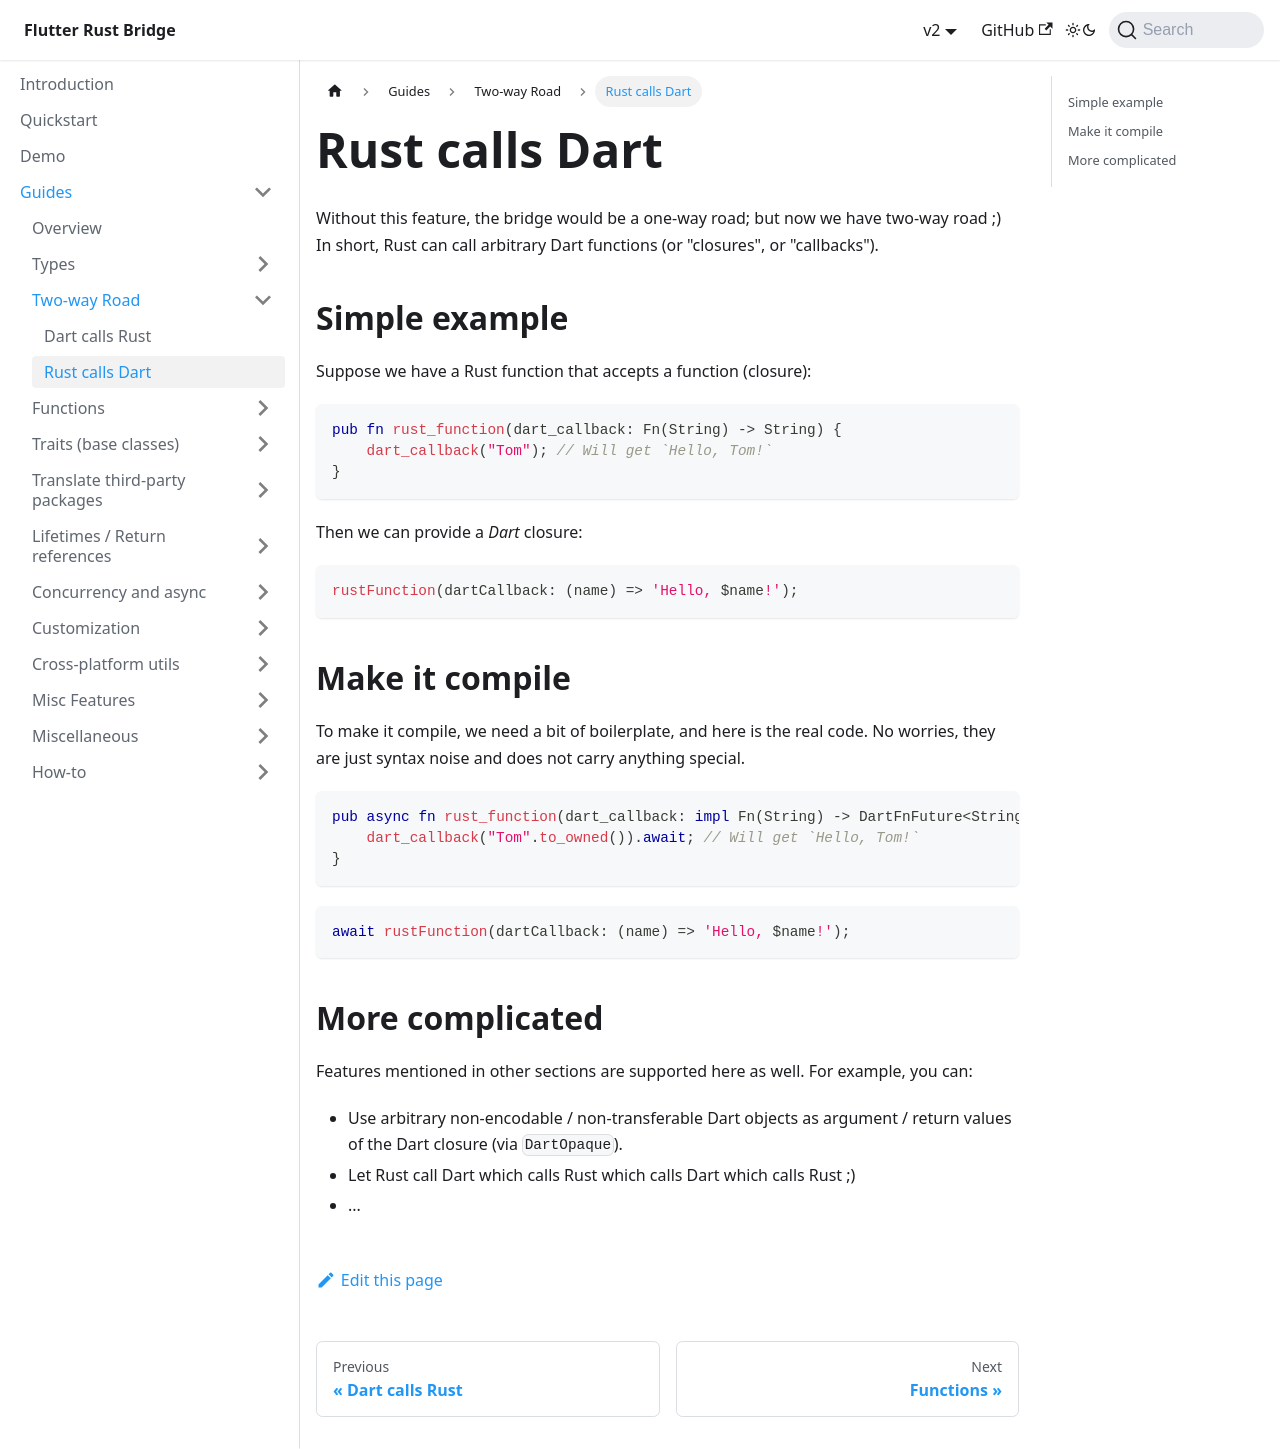

repository: fzyzcjy/flutter_rust_bridge · page: guides/direction/rust-call-dart.html · generator: docusaurus

# Rust calls Dart

Without this feature, the bridge would be a one-way road; but now we have two-way road ;)
In short, Rust can call arbitrary Dart functions (or "closures", or "callbacks").

## Simple example

Suppose we have a Rust function that accepts a function (closure):

```rust
pub fn rust_function(dart_callback: Fn(String) -> String) {
    dart_callback("Tom"); // Will get `Hello, Tom!`
}
```

Then we can provide a *Dart* closure:

```dart
rustFunction(dartCallback: (name) => 'Hello, $name!');
```

## Make it compile

To make it compile, we need a bit of boilerplate, and here is the real code.
No worries, they are just syntax noise and does not carry anything special.

```rust
pub async fn rust_function(dart_callback: impl Fn(String) -> DartFnFuture<String>) {
    dart_callback("Tom".to_owned()).await; // Will get `Hello, Tom!`
}
```

```dart
await rustFunction(dartCallback: (name) => 'Hello, $name!');
```

## More complicated

Features mentioned in other sections are supported here as well.
For example, you can:

* Use arbitrary non-encodable / non-transferable Dart objects as argument / return values of the Dart closure (via `DartOpaque`).
* Let Rust call Dart which calls Rust which calls Dart which calls Rust ;)
* ...
